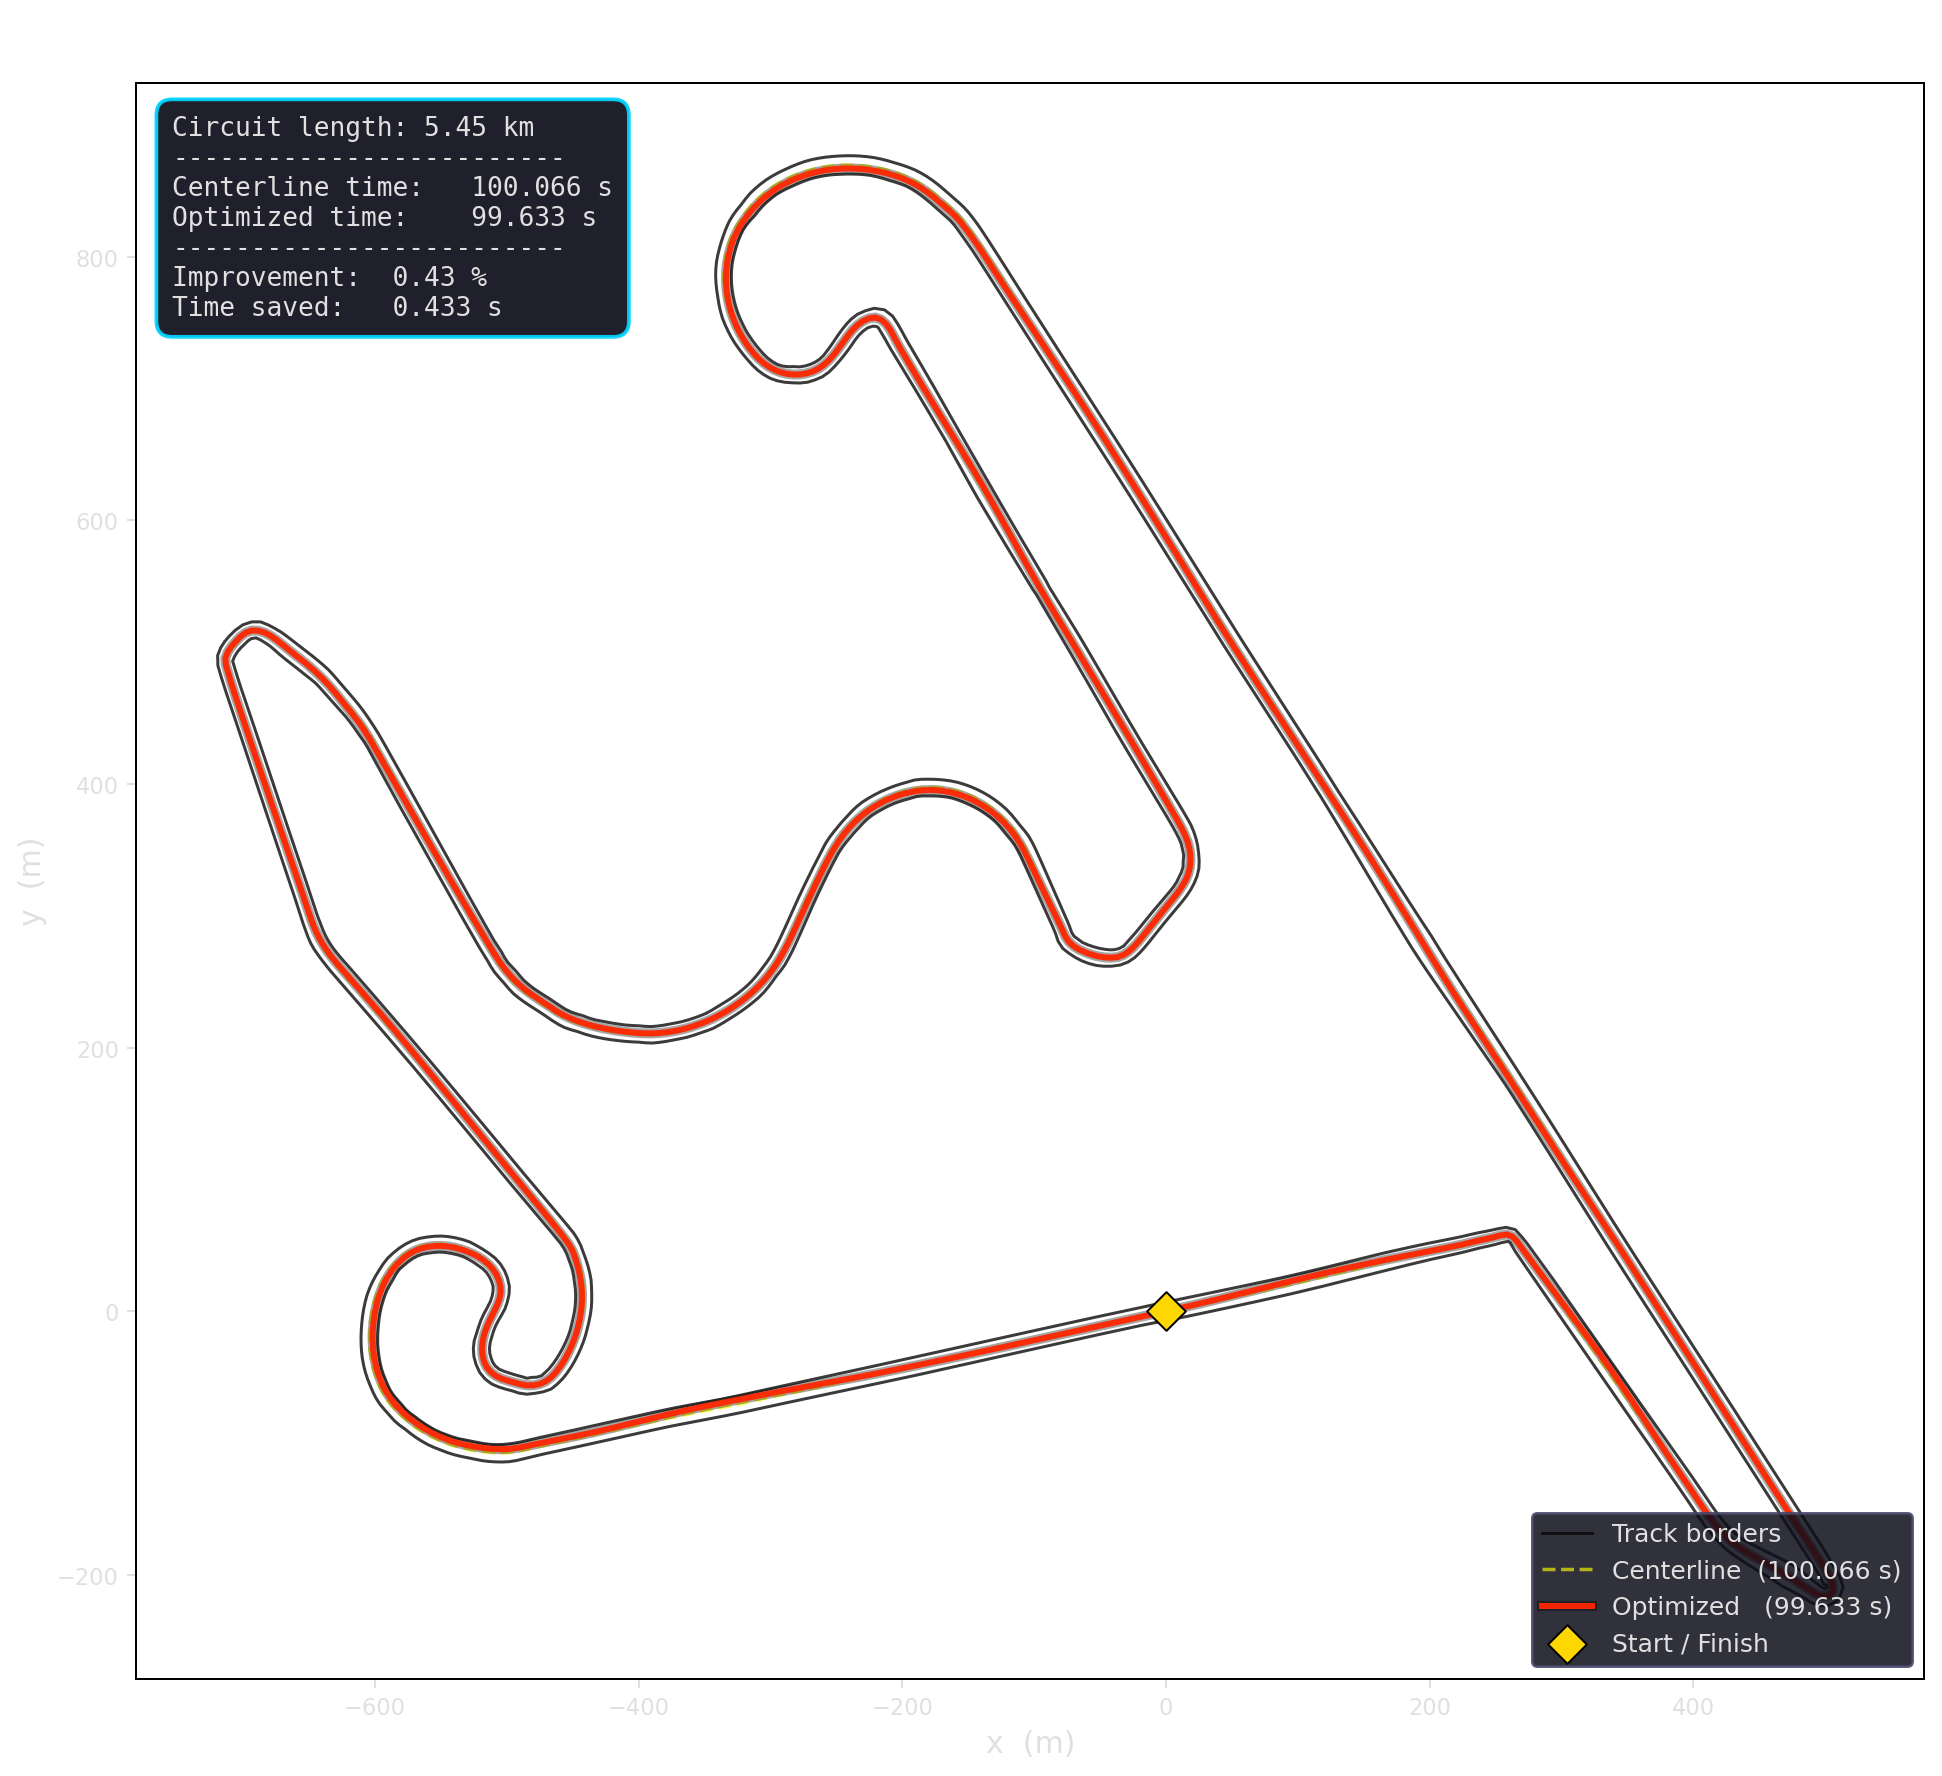

Source data for this figure (header and first rows):
# x_m, y_m
0.03606, 0.07577
-0.9409, -0.1374
-1.918, -0.3505
-2.895, -0.5635
-3.872, -0.7766
-4.849, -0.9896
-5.826, -1.203
-6.803, -1.416
-7.78, -1.629
-8.757, -1.842
-9.734, -2.055
-10.71, -2.268
-11.69, -2.482
-12.66, -2.695
-13.64, -2.908
-14.62, -3.121
-15.6, -3.335
-16.57, -3.548
-17.55, -3.761
-18.53, -3.975
-19.5, -4.188
-20.48, -4.402
-21.46, -4.615
-22.43, -4.829
-23.41, -5.042
-24.39, -5.256
-25.36, -5.47
-26.34, -5.684
-27.32, -5.898
-28.3, -6.111
-29.27, -6.325
-30.25, -6.539
-31.23, -6.754
-32.2, -6.968
-33.18, -7.182
-34.16, -7.396
-35.13, -7.611
-36.11, -7.826
-37.09, -8.04
-38.06, -8.255
-39.04, -8.469
-40.02, -8.684
-40.99, -8.9
-41.97, -9.115
-42.94, -9.33
-43.92, -9.545
-44.9, -9.76
-45.87, -9.976
-46.85, -10.19
-47.83, -10.41
-48.8, -10.62
-49.78, -10.84
-50.76, -11.05
-51.73, -11.27
-52.71, -11.49
-53.69, -11.7
-54.66, -11.92
-55.64, -12.13
-56.61, -12.35
-57.59, -12.56
... 5,390 more rows
